2-way image classification set "data" from GitHub (viraja1/crack_detection); label vocabulary: crack, no crack.

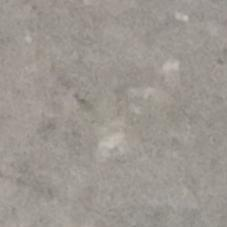
Label: no crack

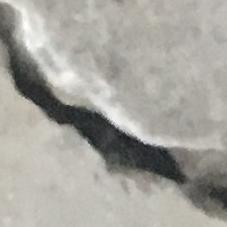
Label: crack

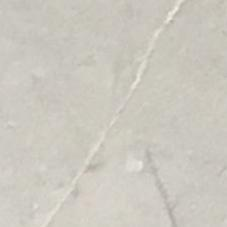
Label: no crack

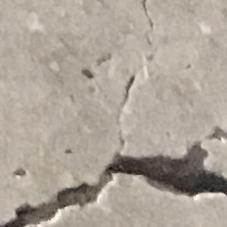
Label: crack

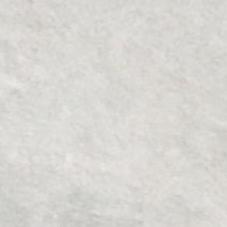
Label: no crack

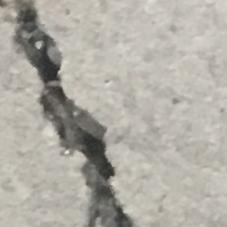
Label: crack
